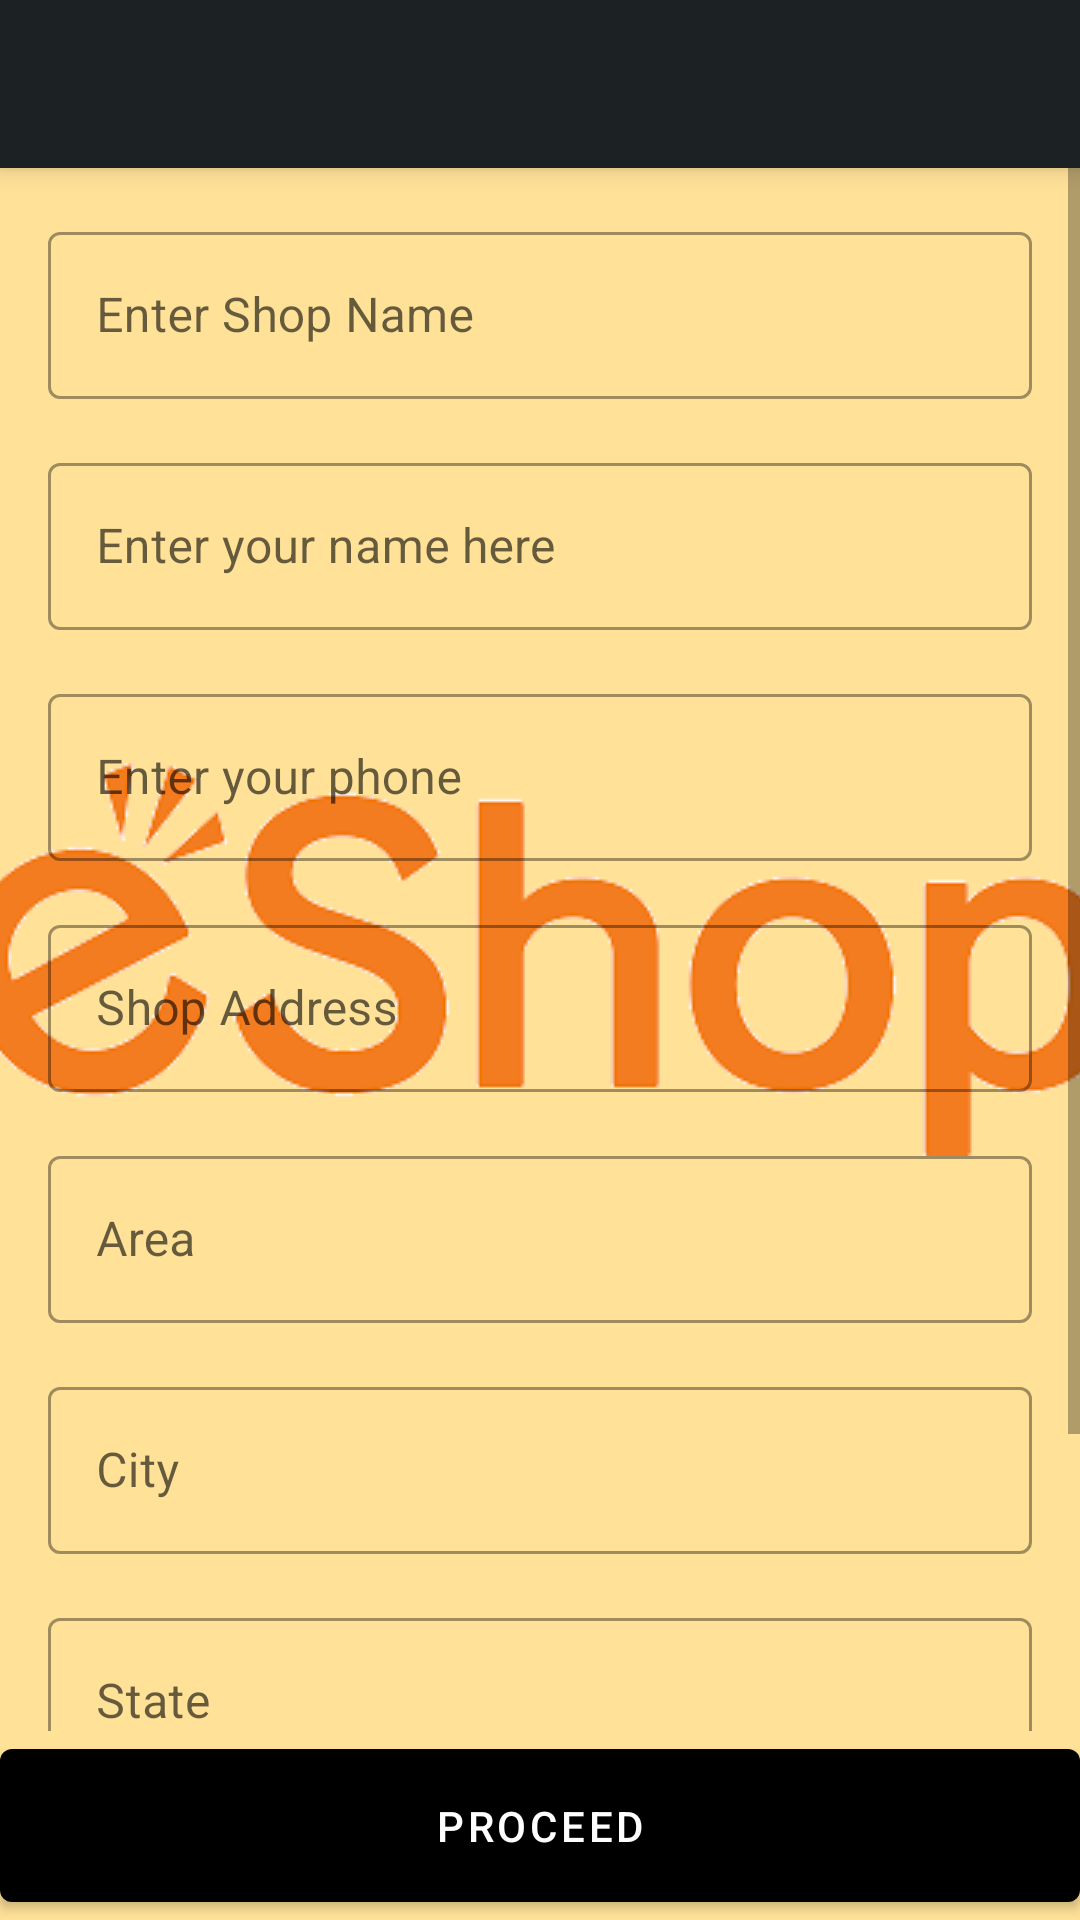

Layout XML and referenced resources for this Android screen:
<!-- AndroidManifest.xml: application theme AppTheme.Launcher -->
<!-- res/layout/activity_add_shop.xml -->
<?xml version="1.0" encoding="utf-8"?>
<androidx.constraintlayout.widget.ConstraintLayout xmlns:android="http://schemas.android.com/apk/res/android"
    xmlns:app="http://schemas.android.com/apk/res-auto"
    xmlns:tools="http://schemas.android.com/tools"
    android:layout_width="match_parent"
    android:layout_height="match_parent"
    android:theme="@style/InternalTheme"
    tools:context=".ui.addShop.AddShopActivity">

    <include
        android:id="@+id/toolbar"
        layout="@layout/tool_bar" />

    <ScrollView
        android:layout_width="match_parent"
        android:layout_height="0dp"
        app:layout_constraintBottom_toTopOf="@id/btn_proceed"
        app:layout_constraintTop_toBottomOf="@id/toolbar">

        <androidx.constraintlayout.widget.ConstraintLayout
            android:layout_width="match_parent"
            android:layout_height="wrap_content">

            <com.google.android.material.textfield.TextInputLayout
                android:id="@+id/shop_name"
                style="@style/Widget.MaterialComponents.TextInputLayout.OutlinedBox"
                android:layout_width="match_parent"
                android:layout_height="wrap_content"
                android:layout_margin="@dimen/margin_16dp"
                app:layout_constraintStart_toStartOf="parent"
                app:layout_constraintTop_toTopOf="parent">

                <com.google.android.material.textfield.TextInputEditText
                    android:id="@+id/shop_name_text"
                    android:layout_width="match_parent"
                    android:layout_height="wrap_content"
                    android:hint="@string/enter_shop_name"
                    android:inputType="text"
                    android:maxLength="25"
                    android:maxLines="1" />

            </com.google.android.material.textfield.TextInputLayout>

            <com.google.android.material.textfield.TextInputLayout
                android:id="@+id/owner_name"
                style="@style/Widget.MaterialComponents.TextInputLayout.OutlinedBox"
                android:layout_width="match_parent"
                android:layout_height="wrap_content"
                android:layout_margin="@dimen/margin_16dp"
                app:layout_constraintStart_toStartOf="parent"
                app:layout_constraintTop_toBottomOf="@id/shop_name">

                <com.google.android.material.textfield.TextInputEditText
                    android:id="@+id/owner_name_text"
                    android:layout_width="match_parent"
                    android:layout_height="wrap_content"
                    android:hint="@string/enter_your_name_here"
                    android:inputType="text"
                    android:maxLength="25"
                    android:maxLines="1" />

            </com.google.android.material.textfield.TextInputLayout>

            <com.google.android.material.textfield.TextInputLayout
                android:id="@+id/owner_phone"
                style="@style/Widget.MaterialComponents.TextInputLayout.OutlinedBox"
                android:layout_width="match_parent"
                android:layout_height="wrap_content"
                android:layout_margin="@dimen/margin_16dp"
                app:layout_constraintStart_toStartOf="parent"
                app:layout_constraintTop_toBottomOf="@id/owner_name">

                <com.google.android.material.textfield.TextInputEditText
                    android:id="@+id/owner_phone_text"
                    android:layout_width="match_parent"
                    android:layout_height="wrap_content"
                    android:hint="@string/enter_your_phone"
                    android:inputType="phone"
                    android:maxLength="10"
                    android:maxLines="1" />

            </com.google.android.material.textfield.TextInputLayout>

            <com.google.android.material.textfield.TextInputLayout
                android:id="@+id/shop_address"
                style="@style/Widget.MaterialComponents.TextInputLayout.OutlinedBox"
                android:layout_width="match_parent"
                android:layout_height="wrap_content"
                android:layout_margin="@dimen/margin_16dp"
                app:layout_constraintStart_toStartOf="parent"
                app:layout_constraintTop_toBottomOf="@id/owner_phone">

                <com.google.android.material.textfield.TextInputEditText
                    android:id="@+id/shop_address_text"
                    android:layout_width="match_parent"
                    android:layout_height="wrap_content"
                    android:hint="@string/shop_address"
                    android:inputType="text" />

            </com.google.android.material.textfield.TextInputLayout>

            <com.google.android.material.textfield.TextInputLayout
                android:id="@+id/shop_area"
                style="@style/Widget.MaterialComponents.TextInputLayout.OutlinedBox"
                android:layout_width="match_parent"
                android:layout_height="wrap_content"
                android:layout_margin="@dimen/margin_16dp"
                app:layout_constraintStart_toStartOf="parent"
                app:layout_constraintTop_toBottomOf="@id/shop_address">

                <com.google.android.material.textfield.TextInputEditText
                    android:id="@+id/shop_area_text"
                    android:layout_width="match_parent"
                    android:layout_height="wrap_content"
                    android:hint="@string/area"
                    android:inputType="text" />

            </com.google.android.material.textfield.TextInputLayout>

            <com.google.android.material.textfield.TextInputLayout
                android:id="@+id/shop_city"
                style="@style/Widget.MaterialComponents.TextInputLayout.OutlinedBox"
                android:layout_width="match_parent"
                android:layout_height="wrap_content"
                android:layout_margin="@dimen/margin_16dp"
                app:layout_constraintStart_toStartOf="parent"
                app:layout_constraintTop_toBottomOf="@id/shop_area">

                <com.google.android.material.textfield.TextInputEditText
                    android:id="@+id/shop_city_text"
                    android:layout_width="match_parent"
                    android:layout_height="wrap_content"
                    android:hint="@string/city"
                    android:inputType="text" />

            </com.google.android.material.textfield.TextInputLayout>

            <com.google.android.material.textfield.TextInputLayout
                android:id="@+id/shop_state"
                style="@style/Widget.MaterialComponents.TextInputLayout.OutlinedBox"
                android:layout_width="match_parent"
                android:layout_height="wrap_content"
                android:layout_margin="@dimen/margin_16dp"
                app:layout_constraintStart_toStartOf="parent"
                app:layout_constraintTop_toBottomOf="@id/shop_city">

                <com.google.android.material.textfield.TextInputEditText
                    android:id="@+id/shop_state_text"
                    android:layout_width="match_parent"
                    android:layout_height="wrap_content"
                    android:hint="@string/state"
                    android:inputType="text" />

            </com.google.android.material.textfield.TextInputLayout>

            <TextView
                android:id="@+id/home_delivery_text"
                android:layout_width="wrap_content"
                android:layout_height="wrap_content"
                android:layout_margin="@dimen/margin_16dp"
                android:text="@string/home_delivery"
                android:textColor="@color/colorBlack"
                android:textSize="@dimen/size_18sp"
                app:layout_constraintStart_toStartOf="parent"
                app:layout_constraintTop_toBottomOf="@id/shop_state" />

            <RadioGroup
                android:layout_width="wrap_content"
                android:layout_height="wrap_content"
                android:layout_margin="@dimen/margin_16dp"
                android:orientation="horizontal"
                app:layout_constraintStart_toStartOf="parent"
                app:layout_constraintTop_toBottomOf="@id/home_delivery_text">

                <RadioButton
                    android:layout_width="wrap_content"
                    android:layout_height="wrap_content"
                    android:text="@string/yes" />

                <RadioButton
                    android:layout_width="wrap_content"
                    android:layout_height="wrap_content"
                    android:text="@string/no" />
            </RadioGroup>
        </androidx.constraintlayout.widget.ConstraintLayout>
    </ScrollView>

    <com.google.android.material.button.MaterialButton
        android:id="@+id/btn_proceed"
        android:layout_width="match_parent"
        android:layout_height="wrap_content"
        android:onClick="onProceedClicked"
        android:padding="@dimen/padding_16dp"
        android:text="@string/proceed"
        app:layout_constraintBottom_toBottomOf="parent"
        app:layout_constraintStart_toStartOf="parent" />

</androidx.constraintlayout.widget.ConstraintLayout>
<!-- res/layout/tool_bar.xml (included above) -->
<?xml version="1.0" encoding="utf-8"?>
<androidx.appcompat.widget.Toolbar xmlns:android="http://schemas.android.com/apk/res/android"
    xmlns:app="http://schemas.android.com/apk/res-auto"
    android:id="@+id/toolbar"
    android:layout_width="match_parent"
    android:layout_height="?android:attr/actionBarSize"
    android:background="@color/colorPrimary"
    android:elevation="5dp"
    app:subtitleTextColor="@android:color/white"
    app:titleTextColor="@android:color/white">

</androidx.appcompat.widget.Toolbar>
<!-- resources referenced by this layout -->
<resources>
  <color name="colorBlack">#000</color>
  <color name="colorPrimary">#1C2124</color>
  <dimen name="margin_16dp">16dp</dimen>
  <dimen name="padding_16dp">16dp</dimen>
  <dimen name="size_18sp">18sp</dimen>
  <string name="area">Area</string>
  <string name="city">City</string>
  <string name="enter_shop_name">Enter Shop Name</string>
  <string name="enter_your_name_here">Enter your name here</string>
  <string name="enter_your_phone">Enter your phone</string>
  <string name="home_delivery">Do you have option of home delivery?</string>
  <string name="no">No</string>
  <string name="proceed">Proceed</string>
  <string name="shop_address">Shop Address</string>
  <string name="state">State</string>
  <string name="yes">Yes</string>
  <style name="InternalTheme" parent="Theme.MaterialComponents.Light.NoActionBar">
          <item name="colorPrimary">@color/colorBlack</item>
          <item name="colorPrimaryDark">@color/colorPrimaryDark</item>
          <item name="colorAccent">@color/colorAccent</item>
      </style>
  <style name="AppTheme.Launcher">
          <item name="android:windowBackground">@drawable/splash_screen_background</item>
      </style>
  <color name="colorPrimaryDark">#000000</color>
  <color name="colorAccent">#03DAC5</color>
  <!-- drawable splash_screen_background (drawable) -->
  <?xml version="1.0" encoding="utf-8"?>
  <layer-list xmlns:android="http://schemas.android.com/apk/res/android"
      android:opacity="opaque">
  
      <item android:drawable="@color/nav_header_color" />
      <item>
          <bitmap
              android:gravity="center"
              android:src="@drawable/ic_logo" />
      </item>
  </layer-list>
  <color name="nav_header_color">#FFE198</color>
  <!-- drawable ic_logo: png bitmap (drawable-v24, 12674 bytes) -->
</resources>
